Run: headless pygame with SDL's dummy video driver; simulated clock (each Clock.tick advances the game by its frame time, no real sleeping); random seed 0; keys injected as events and as key.get_pressed() state; no mouse input.
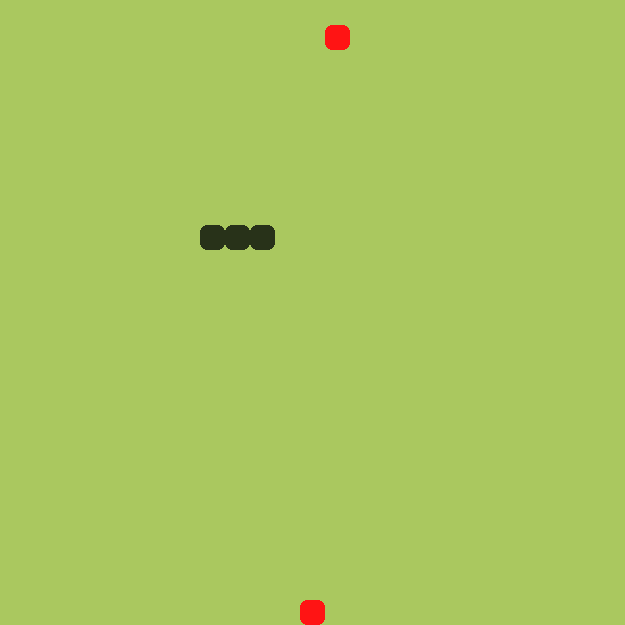
Frame 1 of 4 · flips 1–60 · no input
Frame 2 of 4 · flips 61–180 · tapped SPACE, RETURN · held RIGHT (→), D · screen unchanged from frame 1, image omitted
Frame 3 of 4 · flips 181–300 · held DOWN (↓), S · screen unchanged from frame 2, image omitted
Frame 4 of 4 · flips 301–420 · held LEFT (←), A, UP (↑), W · screen unchanged from frame 3, image omitted

The pygame program that drew these frames:

# -*- coding: utf-8 -*-
"""
Created on Mon Jan 15 15:53:21 2024

@author: KD
"""

import pygame, sys, random
from pygame.math import Vector2

pygame.init()

BACK_COL = (170, 200, 95)

cell_size = 25
num_of_cells = 25

class Food:
    def __init__(self):
        self.position = self.gen_rand_pos()
    def draw(self):
        food_rect = pygame.Rect(self.position.x*cell_size, self.position.y*cell_size, cell_size, cell_size)
        pygame.draw.rect(screen, (255, 20, 20), food_rect, 0, 7)
    def gen_rand_pos(self):
        pos = Vector2(random.randint(0, num_of_cells-1),random.randint(0, num_of_cells-1))
        return pos

class Snake:
    def __init__(self):
        self.start()
    def draw(self):
        for element in self.body:
            snake_rect = pygame.Rect(element.x*cell_size, element.y*cell_size, cell_size, cell_size)
            pygame.draw.rect(screen, (40, 50, 25), snake_rect, 0, 7)
    def update(self):
        if self.growth == True:
            self.body.insert(0, self.body[0]+self.direction)
            self.growth = False
        else:
            self.body = self.body[:-1]
            self.body.insert(0, self.body[0]+self.direction)
    def start(self):
        self.body = [Vector2(10,9), Vector2(9,9), Vector2(8,9)]
        self.direction = Vector2(1,0)
        self.growth = False
    
screen = pygame.display.set_mode((cell_size*num_of_cells,cell_size*num_of_cells))
pygame.display.set_caption('SSSnake!!!')

food = Food()
food2 = Food()
snake = Snake()

SNAKE_UPDATE = pygame.USEREVENT
pygame.time.set_timer(SNAKE_UPDATE, 200)

def game_over():
    print('Looooser!!!!')
    snake.start()
    food.position = food.gen_rand_pos()
    food2.position = food2.gen_rand_pos()

while True:
    for event in pygame.event.get():
        if event.type == pygame.QUIT:
            pygame.quit()
            sys.exit()
        if event.type == SNAKE_UPDATE:
            snake.update()
        if event.type == pygame.KEYDOWN:
            if event.key == pygame.K_UP and snake.direction != Vector2(0,1):
                snake.direction = Vector2(0,-1)
            if event.key == pygame.K_DOWN and snake.direction != Vector2(0,-1):
                snake.direction = Vector2(0,1)
            if event.key == pygame.K_RIGHT and snake.direction != Vector2(-1,0):
                snake.direction = Vector2(1,0)
            if event.key == pygame.K_LEFT and snake.direction != Vector2(1,0):
                snake.direction = Vector2(-1,0)
    screen.fill(BACK_COL)
    food.draw()
    food2.draw()
    snake.draw()
    if snake.body[0] == food.position:
        food.position = food.gen_rand_pos()
        snake.growth = True
    if snake.body[0] == food2.position:
        food2.position = food2.gen_rand_pos()
        snake.growth = True
    if snake.body[0].x == num_of_cells or snake.body[0].x == -1:
        game_over()
    if snake.body[0].y == num_of_cells or snake.body[0].y == -1:
        game_over()
    tail = snake.body[1:]
    if snake.body[0] in tail:
        game_over()
    pygame.display.update()
